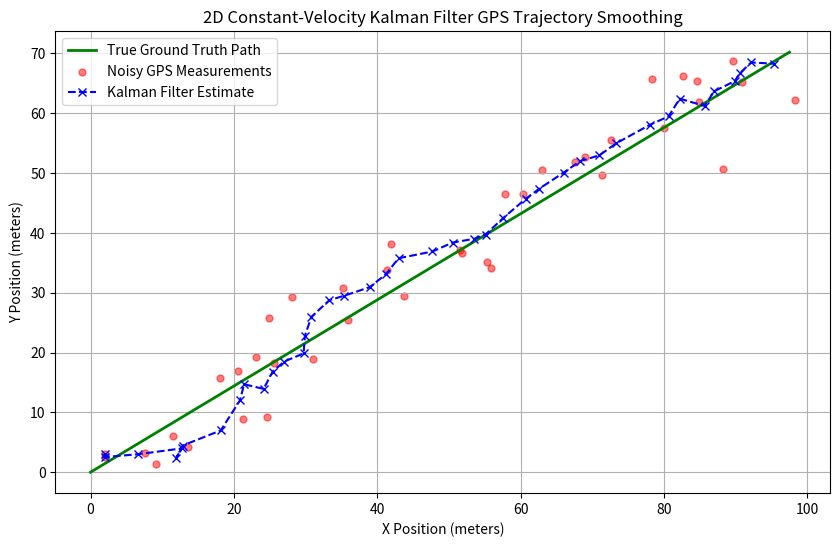

Reproduce this figure in Python.

import numpy as np

# --- 1. Simulation Setup & Hyperparameters ---
dt = 1.0
R_std = 3.5  # GPS measurement noise standard deviation
Q_std = 0.2  # Process noise standard deviation (acceleration uncertainty)

# --- 2. Define Filter Matrices ---
A = np.array([[1, 0, dt,  0],
              [0, 1,  0, dt],
              [0, 0,  1,  0],
              [0, 0,  0,  1]])

G = np.array([[0.5 * dt**2,           0],
              [          0, 0.5 * dt**2],
              [         dt,           0],
              [          0,          dt]])

H = np.array([[1, 0, 0, 0],
              [0, 1, 0, 0]])

# Compute Covariances
Q = G @ (np.eye(2) * Q_std**2) @ G.T
R = np.eye(2) * R_std**2

# --- 3. Mock Data Setup (5 Noisy GPS Coordinates) ---
noisy_measurements = np.array([
    [0.1, 0.5],
    [1.8, 2.1],
    [4.5, 3.2],
    [5.9, 4.8],
    [8.2, 7.1]
])

# --- 4. Initialize State ---
# Warm start state vector [pos_x, pos_y, vel_x, vel_y]^T with the first measurement
m = np.array([[noisy_measurements[0, 0]],
              [noisy_measurements[0, 1]],
              [0.0],
              [0.0]])

P = np.eye(4) * 100.0  # High uncertainty initial state covariance
I = np.eye(4)

filtered_positions = [m[0:2, 0].copy()]

# --- 5. Sequential Filtering Loop ---
for i in range(1, len(noisy_measurements)):
    y_obs = noisy_measurements[i].reshape(2, 1)

    # Predict Phase
    m_minus = A @ m
    P_minus = A @ P @ A.T + Q

    # Update Phase
    S = H @ P_minus @ H.T + R
    K = P_minus @ H.T @ np.linalg.inv(S)

    m = m_minus + K @ (y_obs - H @ m_minus)
    P = (I - K @ H) @ P_minus

    # Store position components
    filtered_positions.append(m[0:2, 0].copy())

# --- 6. Output Results ---
print("Filtered 2D Path Coordinates:")
for idx, pos in enumerate(filtered_positions):
    print(f"Step {idx}: X={pos[0]:.2f}, Y={pos[1]:.2f}")

import numpy as np
import matplotlib.pyplot as plt

# --- 1. Simulation Setup & Hyperparameters ---
dt = 1.0
R_std = 4.0  # Simulated GPS noise standard deviation (meters)
Q_std = 0.15 # System acceleration uncertainty standard deviation

# --- 2. Generate True Path and Noisy Measurements ---
np.random.seed(42)
steps = 40
true_vx, true_vy = 2.5, 1.8

# Core true linear trajectory
true_x = np.array([i * true_vx for i in range(steps)])
true_y = np.array([i * true_vy for i in range(steps)])

# Generate noisy coordinates
noisy_x = true_x + np.random.normal(0, R_std, steps)
noisy_y = true_y + np.random.normal(0, R_std, steps)

# --- 3. Define Kalman Matrices ---
A = np.array([[1, 0, dt,  0],
              [0, 1,  0, dt],
              [0, 0,  1,  0],
              [0, 0,  0,  1]])

G = np.array([[0.5 * dt**2,           0],
              [          0, 0.5 * dt**2],
              [         dt,           0],
              [          0,          dt]])

H = np.array([[1, 0, 0, 0],
              [0, 1, 0, 0]])

Q = G @ (np.eye(2) * Q_std**2) @ G.T
R = np.eye(2) * R_std**2

# --- 4. Initialization ---
m = np.array([[noisy_x[0]], [noisy_y[0]], [0.0], [0.0]])
P = np.eye(4) * 100.0
I = np.eye(4)

est_x, est_y = [m[0, 0]], [m[1, 0]]

# --- 5. Filtering Loop ---
for i in range(1, steps):
    y_obs = np.array([[noisy_x[i]], [noisy_y[i]]])

    # Predict
    m_minus = A @ m
    P_minus = A @ P @ A.T + Q

    # Update
    S = H @ P_minus @ H.T + R
    K = P_minus @ H.T @ np.linalg.inv(S)
    m = m_minus + K @ (y_obs - H @ m_minus)
    P = (I - K @ H) @ P_minus

    # Save
    est_x.append(m[0, 0])
    est_y.append(m[1, 0])

# --- 6. Plotting ---
plt.figure(figsize=(10, 6))
plt.plot(true_x, true_y, 'g-', linewidth=2, label='True Ground Truth Path')
plt.scatter(noisy_x, noisy_y, color='red', alpha=0.5, s=25, label='Noisy GPS Measurements')
plt.plot(est_x, est_y, 'b--x', linewidth=1.5, label='Kalman Filter Estimate')

plt.title('2D Constant-Velocity Kalman Filter GPS Trajectory Smoothing')
plt.xlabel('X Position (meters)')
plt.ylabel('Y Position (meters)')
plt.legend()
plt.grid(True)
plt.show()
